Run: headless pygame with SDL's dummy video driver; simulated clock (each Clock.tick advances the game by its frame time, no real sleeping); random seed 0; keys injected as events and as key.get_pressed() state; no mouse input.
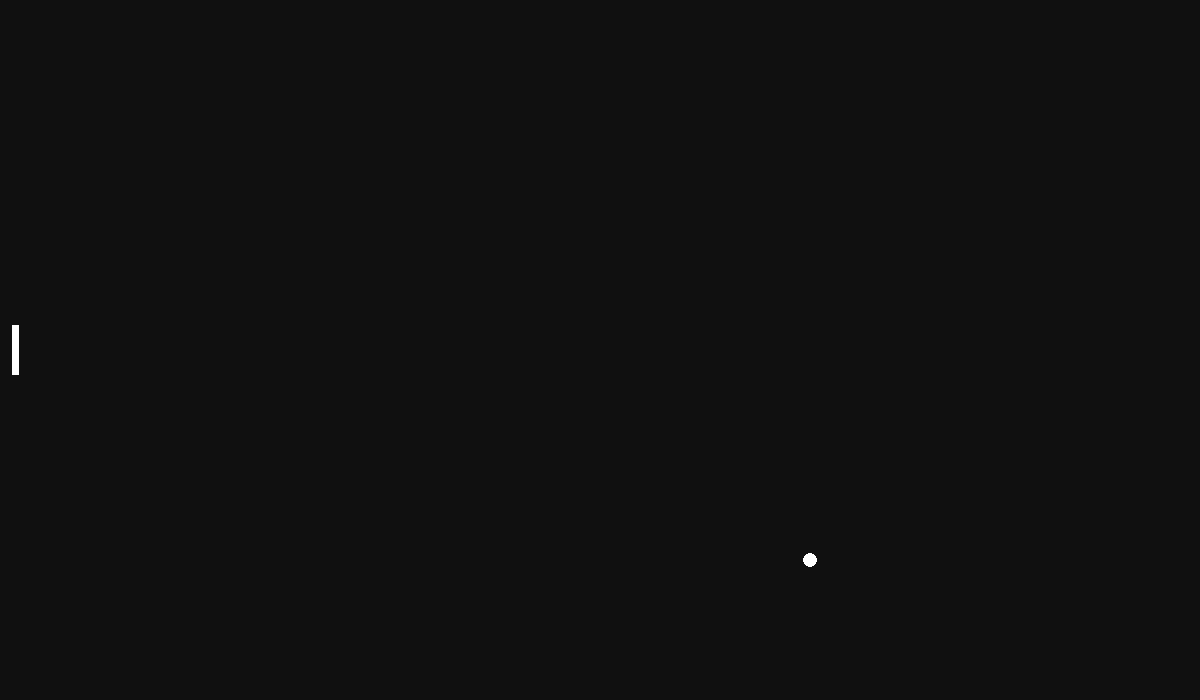
Frame 1 of 4 · flips 1–60 · no input
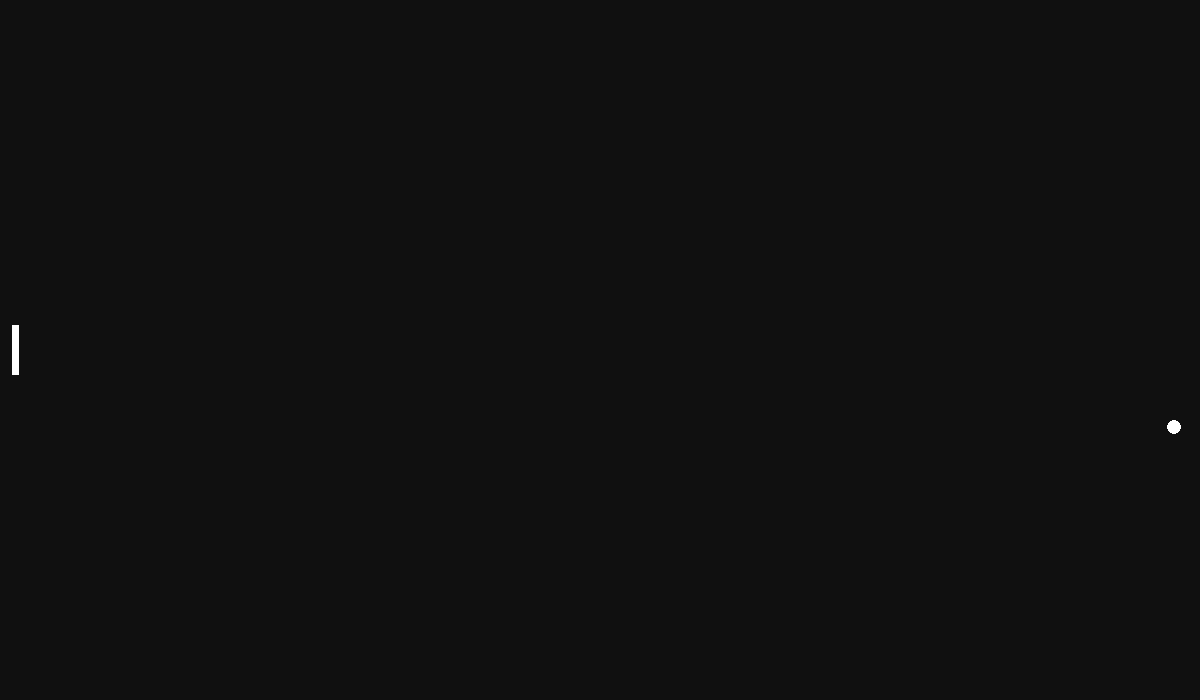
Frame 2 of 4 · flips 61–180 · tapped SPACE, RETURN · held RIGHT (→), D
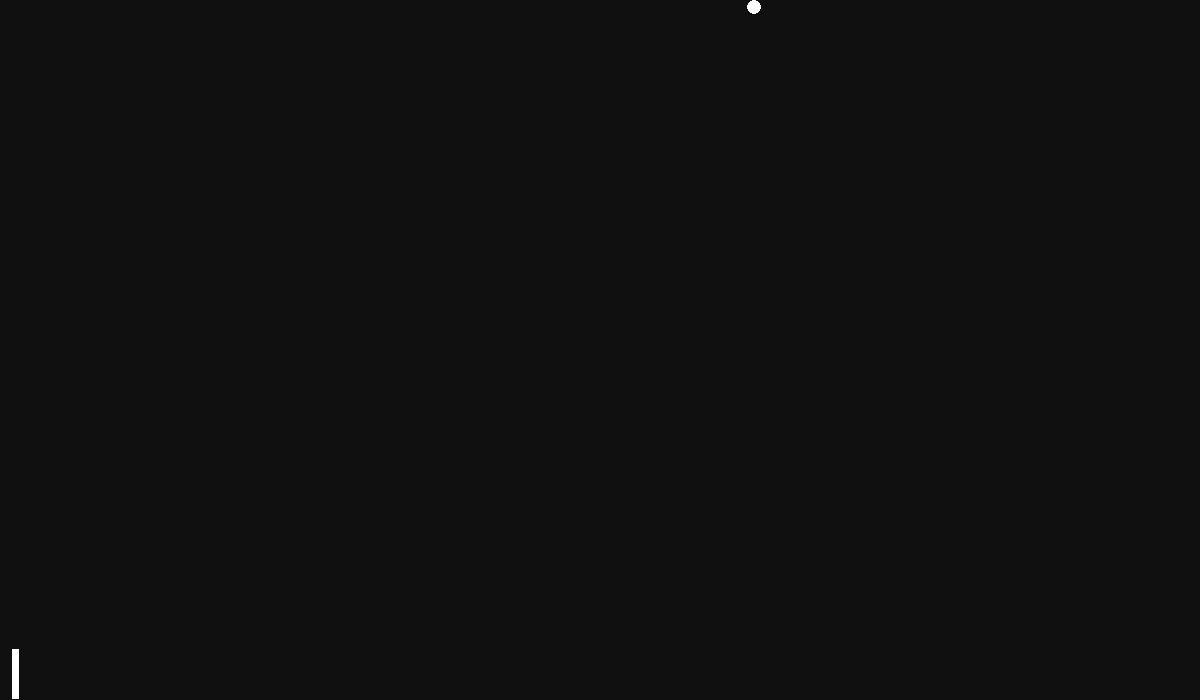
Frame 3 of 4 · flips 181–300 · held DOWN (↓), S
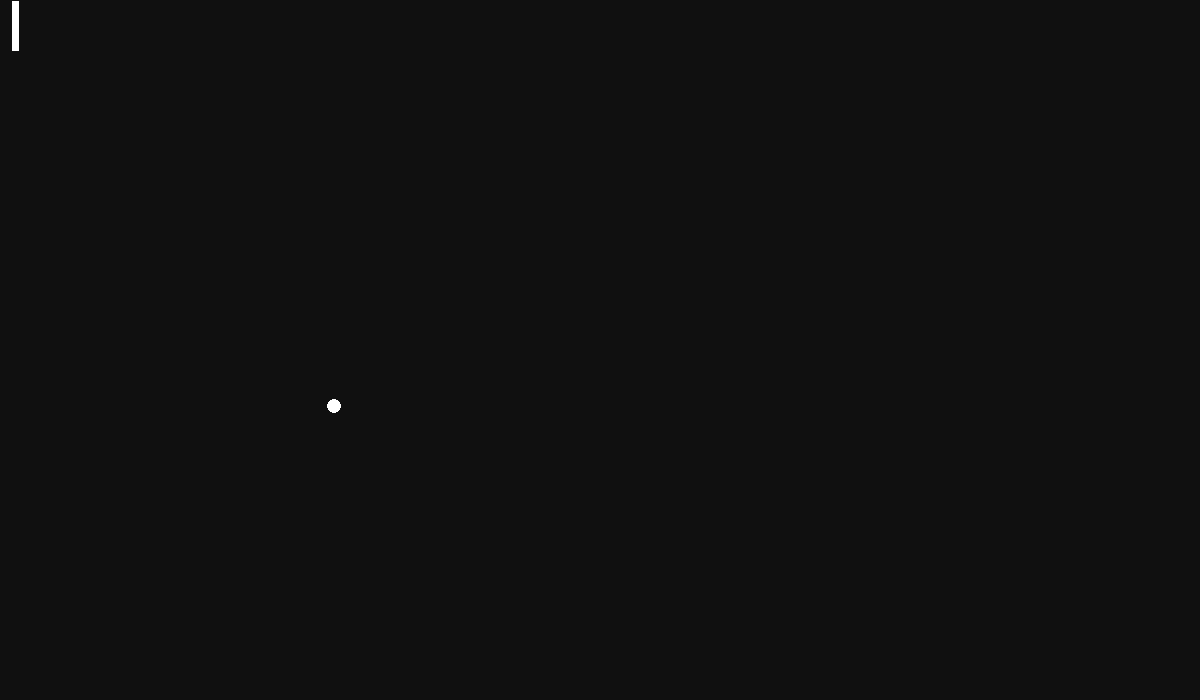
Frame 4 of 4 · flips 301–420 · held LEFT (←), A, UP (↑), W

The pygame program that drew these frames:

import pygame

pygame.init()

screen_width = 1200
screen_height = 700
screen = pygame.display.set_mode((screen_width, screen_height))
pygame.display.set_caption("Pong")

# paddle
white = "#ffffff"
paddle = pygame.Rect(12, 350, 7, 50)
paddle.centery = screen.get_rect().centery
paddle_speed = 8
# paddle end

# ball
ball_x = 600
ball_y = 350
ball_radius = 7
ball_speed_x = 3.5
ball_speed_y = 3.5
# ball end

clock = pygame.time.Clock()
running = True

while running:
    # updates
    # paddle movements
    keys = pygame.key.get_pressed()
    if keys[pygame.K_w]:
        paddle.y -= paddle_speed
    if keys[pygame.K_s]:
        paddle.y += paddle_speed
    if paddle.top < 0:
        paddle.top = 1
    if paddle.bottom > 700:
        paddle.bottom = 699
    # paddle movements end

    # ball movements
    ball_x += ball_speed_x
    ball_y += ball_speed_y
    if ball_x < 0:
        ball_speed_x *= -1
    if ball_x > screen_width:
        ball_speed_x *= -1
    if ball_y < 0:
        ball_speed_y *= -1
    if ball_y > screen_height:
        ball_speed_y *= -1
    # updates end

    # events
    for event in pygame.event.get():
        if event.type == pygame.QUIT:
            running = False
    # events end

    # draw
    screen.fill(("#101010"))
    pygame.draw.rect(screen, white, paddle)
    pygame.draw.circle(screen, white, (ball_x, ball_y), ball_radius)
    pygame.display.flip()

    clock.tick(60)

pygame.quit()
